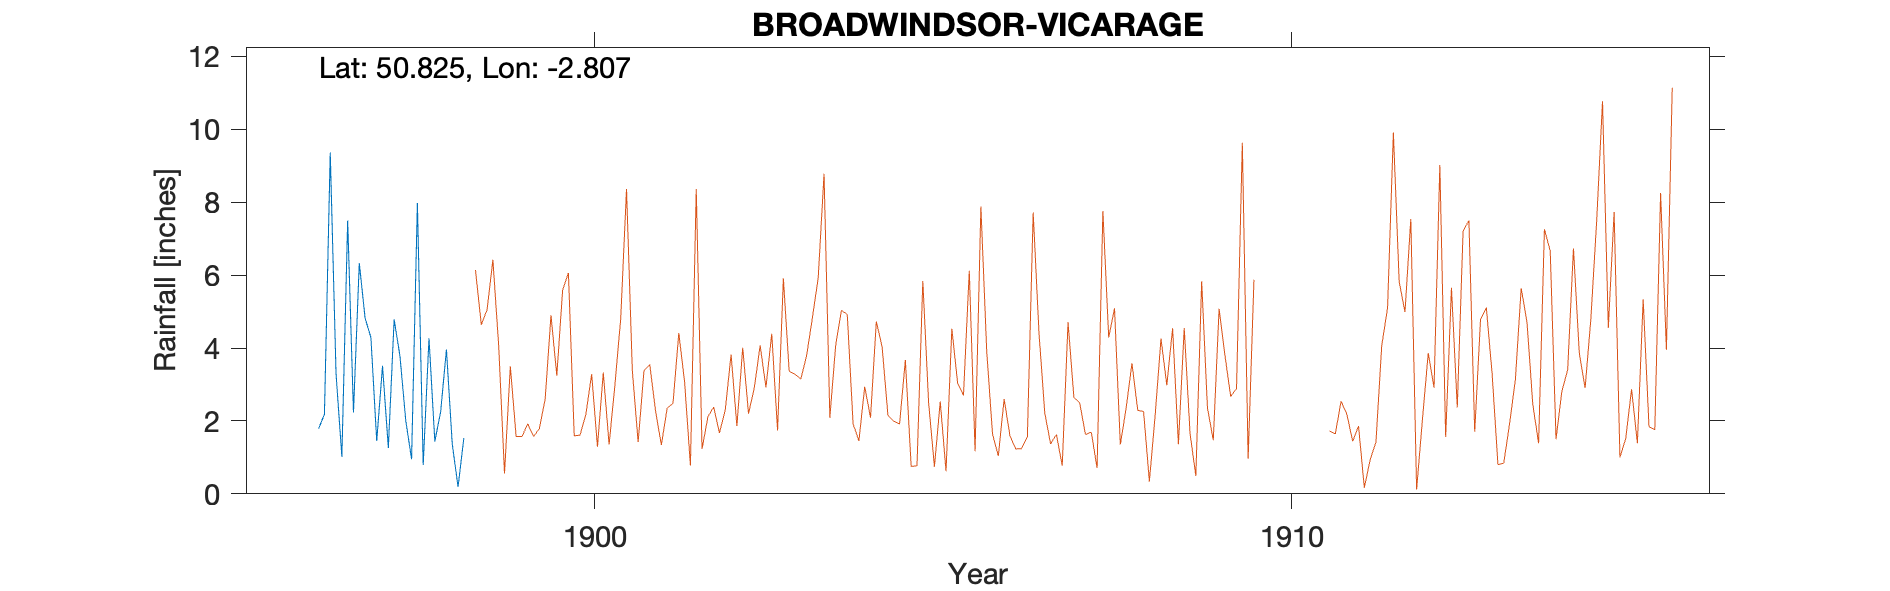

The table this chart was drawn from, first rows:
BROADWINDSOR-VICARAGE-(HURSEY-HOUSE), , , , , , , , , 
Grid ref, ST432030, Long, -2.807, Lat, 50.82, Elevation, 500, ft, 
Station no, RR6712, , , , , , , , 
, 1890, 1891, 1892, 1893, 1894, 1895, 1896, 1897, 1898
January, , , , , , , , 2.23, 0.79
February, , , , , , , , 6.33, 4.27
March, , , , , , , , 4.82, 1.44
April, , , , , , , , 4.29, 2.24
May, , , , , , , , 1.45, 3.96
June, , , , , , , , 3.51, 1.37
July, , , , , , , 1.79, 1.26, 0.19
August, , , , , , , 2.18, 4.78, 1.53
September, , , , , , , 9.36, 3.78, 
October, , , , , , , 3.29, 2.01, 
November, , , , , , , 1.02, 0.95, 
December, , , , , , , 7.5, 7.98, 
Total, , , , , , , , 43.39, 
Hursey House on sheet but marked as Hurs…, , , , , , , , , 
1898 Feb Computed due to snow, , , , , , , , , 
1898 Oct 5 Gauge moved to Vicarage, , , , , , , , , 
